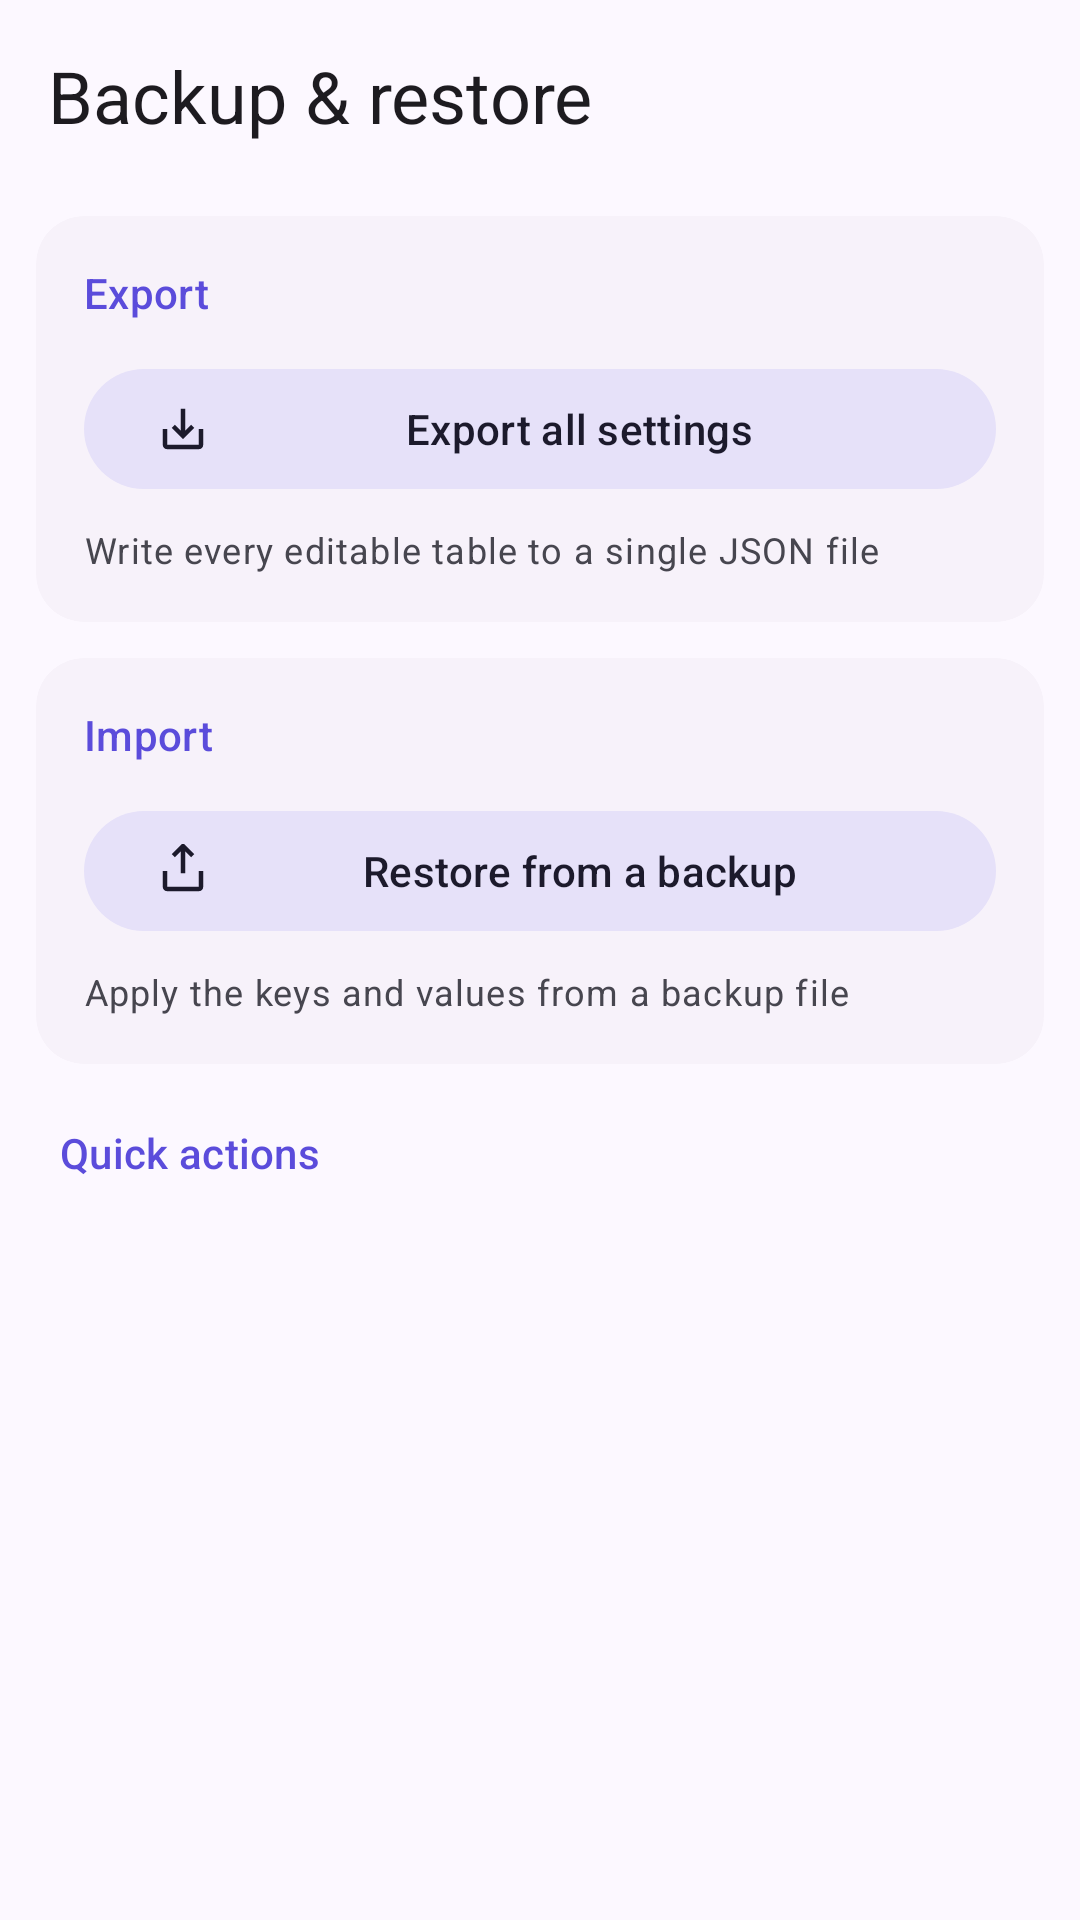

Here is an Android app screen rendered from its layout file. Give the layout XML and the strings, colors and styles it references.
<!-- AndroidManifest.xml: application theme AppTheme -->
<!-- res/layout/fragment_backup.xml -->
<?xml version="1.0" encoding="utf-8"?>
<androidx.coordinatorlayout.widget.CoordinatorLayout
    xmlns:android="http://schemas.android.com/apk/res/android"
    xmlns:app="http://schemas.android.com/apk/res-auto"
    xmlns:tools="http://schemas.android.com/tools"
    android:layout_width="match_parent"
    android:layout_height="match_parent">

    <com.google.android.material.appbar.AppBarLayout
        android:layout_width="match_parent"
        android:layout_height="wrap_content"
        android:fitsSystemWindows="true">

        <com.google.android.material.appbar.MaterialToolbar
            android:id="@+id/backup_toolbar"
            android:layout_width="match_parent"
            android:layout_height="?attr/actionBarSize"
            app:title="@string/backup_title"
            app:titleTextAppearance="?attr/textAppearanceHeadlineSmall" />

    </com.google.android.material.appbar.AppBarLayout>

    <androidx.core.widget.NestedScrollView
        android:layout_width="match_parent"
        android:layout_height="match_parent"
        android:clipToPadding="false"
        android:paddingBottom="24dp"
        app:layout_behavior="@string/appbar_scrolling_view_behavior">

        <LinearLayout
            android:layout_width="match_parent"
            android:layout_height="wrap_content"
            android:orientation="vertical"
            android:paddingTop="8dp">

            <com.google.android.material.card.MaterialCardView
                style="@style/Widget.SetEdit.SettingCard"
                android:layout_width="match_parent"
                android:layout_height="wrap_content"
                android:layout_marginHorizontal="12dp">

                <LinearLayout
                    android:layout_width="match_parent"
                    android:layout_height="wrap_content"
                    android:orientation="vertical"
                    android:padding="16dp">

                    <com.google.android.material.textview.MaterialTextView
                        android:layout_width="match_parent"
                        android:layout_height="wrap_content"
                        android:text="@string/backup_section_export"
                        android:textAppearance="?attr/textAppearanceTitleSmall"
                        android:textColor="?attr/colorPrimary" />

                    <com.google.android.material.button.MaterialButton
                        android:id="@+id/backup_export"
                        style="@style/Widget.Material3.Button.TonalButton"
                        android:layout_width="match_parent"
                        android:layout_height="wrap_content"
                        android:layout_marginTop="12dp"
                        android:text="@string/backup_export_all"
                        app:icon="@drawable/ic_export" />

                    <com.google.android.material.textview.MaterialTextView
                        android:layout_width="match_parent"
                        android:layout_height="wrap_content"
                        android:layout_marginTop="8dp"
                        android:text="@string/backup_export_all_desc"
                        android:textAppearance="?attr/textAppearanceBodySmall"
                        android:textColor="?attr/colorOnSurfaceVariant" />

                </LinearLayout>

            </com.google.android.material.card.MaterialCardView>

            <com.google.android.material.card.MaterialCardView
                style="@style/Widget.SetEdit.SettingCard"
                android:layout_width="match_parent"
                android:layout_height="wrap_content"
                android:layout_marginHorizontal="12dp"
                android:layout_marginTop="12dp">

                <LinearLayout
                    android:layout_width="match_parent"
                    android:layout_height="wrap_content"
                    android:orientation="vertical"
                    android:padding="16dp">

                    <com.google.android.material.textview.MaterialTextView
                        android:layout_width="match_parent"
                        android:layout_height="wrap_content"
                        android:text="@string/backup_section_import"
                        android:textAppearance="?attr/textAppearanceTitleSmall"
                        android:textColor="?attr/colorPrimary" />

                    <com.google.android.material.button.MaterialButton
                        android:id="@+id/backup_import"
                        style="@style/Widget.Material3.Button.TonalButton"
                        android:layout_width="match_parent"
                        android:layout_height="wrap_content"
                        android:layout_marginTop="12dp"
                        android:text="@string/backup_import"
                        app:icon="@drawable/ic_import" />

                    <com.google.android.material.textview.MaterialTextView
                        android:layout_width="match_parent"
                        android:layout_height="wrap_content"
                        android:layout_marginTop="8dp"
                        android:text="@string/backup_import_desc"
                        android:textAppearance="?attr/textAppearanceBodySmall"
                        android:textColor="?attr/colorOnSurfaceVariant" />

                </LinearLayout>

            </com.google.android.material.card.MaterialCardView>

            <com.google.android.material.textview.MaterialTextView
                android:layout_width="match_parent"
                android:layout_height="wrap_content"
                android:layout_marginHorizontal="20dp"
                android:layout_marginTop="20dp"
                android:text="@string/home_section_quick"
                android:textAppearance="?attr/textAppearanceTitleSmall"
                android:textColor="?attr/colorPrimary" />

            <androidx.recyclerview.widget.RecyclerView
                android:id="@+id/backup_recipes"
                android:layout_width="match_parent"
                android:layout_height="wrap_content"
                android:layout_marginTop="4dp"
                android:nestedScrollingEnabled="false"
                tools:itemCount="2"
                tools:listitem="@layout/item_recipe_card" />

        </LinearLayout>

    </androidx.core.widget.NestedScrollView>

</androidx.coordinatorlayout.widget.CoordinatorLayout>
<!-- res/layout/item_recipe_card.xml (included above) -->
<?xml version="1.0" encoding="utf-8"?>
<com.google.android.material.card.MaterialCardView
    xmlns:android="http://schemas.android.com/apk/res/android"
    xmlns:app="http://schemas.android.com/apk/res-auto"
    xmlns:tools="http://schemas.android.com/tools"
    style="@style/Widget.SetEdit.SettingCard"
    android:layout_width="match_parent"
    android:layout_height="wrap_content"
    android:layout_marginHorizontal="12dp"
    android:layout_marginVertical="6dp"
    app:cardCornerRadius="20dp">

    <androidx.appcompat.widget.LinearLayoutCompat
        android:layout_width="match_parent"
        android:layout_height="wrap_content"
        android:orientation="vertical"
        android:padding="18dp">

        <androidx.appcompat.widget.LinearLayoutCompat
            android:layout_width="match_parent"
            android:layout_height="wrap_content"
            android:gravity="center_vertical"
            android:orientation="horizontal">

            <com.google.android.material.card.MaterialCardView
                android:layout_width="44dp"
                android:layout_height="44dp"
                app:cardBackgroundColor="?attr/colorTertiaryContainer"
                app:cardCornerRadius="14dp"
                app:cardElevation="0dp">

                <ImageView
                    android:id="@+id/recipe_icon"
                    android:layout_width="24dp"
                    android:layout_height="24dp"
                    android:layout_gravity="center"
                    android:contentDescription="@null"
                    app:tint="?attr/colorOnTertiaryContainer"
                    tools:src="@drawable/ic_recipes" />

            </com.google.android.material.card.MaterialCardView>

            <androidx.appcompat.widget.LinearLayoutCompat
                android:layout_width="0dp"
                android:layout_height="wrap_content"
                android:layout_marginStart="16dp"
                android:layout_weight="1"
                android:orientation="vertical">

                <com.google.android.material.textview.MaterialTextView
                    android:id="@+id/recipe_title"
                    android:layout_width="match_parent"
                    android:layout_height="wrap_content"
                    android:textAppearance="?attr/textAppearanceTitleSmall"
                    android:textColor="?attr/colorOnSurface"
                    tools:text="Fast animations" />

                <com.google.android.material.textview.MaterialTextView
                    android:id="@+id/recipe_description"
                    android:layout_width="match_parent"
                    android:layout_height="wrap_content"
                    android:layout_marginTop="2dp"
                    android:textAppearance="?attr/textAppearanceBodySmall"
                    android:textColor="?attr/colorOnSurfaceVariant"
                    tools:text="Set window, transition and animator scales to 0.5x" />

                <com.google.android.material.textview.MaterialTextView
                    android:id="@+id/recipe_category"
                    android:layout_width="wrap_content"
                    android:layout_height="wrap_content"
                    android:layout_marginTop="6dp"
                    android:background="@drawable/bg_type_badge"
                    android:paddingHorizontal="8dp"
                    android:paddingVertical="2dp"
                    android:textAppearance="?attr/textAppearanceLabelSmall"
                    android:textColor="?attr/colorOnSurfaceVariant"
                    tools:text="Animations" />

            </androidx.appcompat.widget.LinearLayoutCompat>

            <com.google.android.material.button.MaterialButton
                android:id="@+id/recipe_apply"
                style="@style/Widget.Material3.Button.TonalButton"
                android:layout_width="wrap_content"
                android:layout_height="wrap_content"
                android:layout_marginStart="8dp"
                android:minWidth="0dp"
                android:text="@string/recipe_apply" />

        </androidx.appcompat.widget.LinearLayoutCompat>

    </androidx.appcompat.widget.LinearLayoutCompat>

</com.google.android.material.card.MaterialCardView>
<!-- resources referenced by this layout -->
<resources>
  <!-- drawable ic_import (drawable) -->
  <?xml version="1.0" encoding="utf-8"?>
  <vector xmlns:android="http://schemas.android.com/apk/res/android"
      android:width="24dp" android:height="24dp"
      android:viewportWidth="24" android:viewportHeight="24">
      <path android:fillColor="#FF000000" android:pathData="M19,12v7L5,19v-7L3,12v7c0,1.1 0.9,2 2,2h14c1.1,0 2,-0.9 2,-2v-7h-2zM13,3.33l2.59,2.58L17,4.5l-5,-5 -5,5 1.41,1.41L11,3.33L11,13h2L13,3.33z" />
  </vector>
  <string name="backup_export_all">Export all settings</string>
  <string name="backup_export_all_desc">Write every editable table to a single JSON file</string>
  <string name="backup_import">Restore from a backup</string>
  <string name="backup_import_desc">Apply the keys and values from a backup file</string>
  <string name="backup_section_export">Export</string>
  <string name="backup_section_import">Import</string>
  <string name="backup_title">Backup &amp; restore</string>
  <string name="home_section_quick">Quick actions</string>
  <string name="recipe_apply">Apply</string>
  <style name="Widget.SetEdit.SettingCard" parent="Widget.Material3.CardView.Filled">
          <item name="cardCornerRadius">16dp</item>
          <item name="cardElevation">0dp</item>
          <item name="cardBackgroundColor">?attr/colorSurfaceContainerLow</item>
          <item name="rippleColor">?attr/colorPrimary</item>
          <item name="android:clickable">true</item>
          <item name="android:focusable">true</item>
      </style>
  <style name="AppTheme" parent="AppThemeOverlay">
          <item name="android:windowActivityTransitions">true</item>
          <item name="android:windowContentTransitions">true</item>
          <item name="android:windowAllowEnterTransitionOverlap">true</item>
          <item name="android:windowAllowReturnTransitionOverlap">true</item>
      </style>
  <style name="AppThemeOverlay" parent="AppThemeBase">
          <item name="android:statusBarColor">@android:color/transparent</item>
          <item name="android:navigationBarColor">@android:color/transparent</item>
          <item name="android:windowLightStatusBar">true</item>
      </style>
  <color name="colorPrimary">#5B4CDB</color>
  <color name="colorOnPrimary">#FFFFFF</color>
  <color name="colorPrimaryContainer">#E5DEFF</color>
  <color name="colorOnPrimaryContainer">#170065</color>
  <color name="colorSecondary">#605D71</color>
  <color name="colorOnSecondary">#FFFFFF</color>
  <color name="colorSecondaryContainer">#E6E1F9</color>
  <color name="colorOnSecondaryContainer">#1C1A2C</color>
  <color name="colorTertiary">#7B4E7D</color>
  <color name="colorOnTertiary">#FFFFFF</color>
  <color name="colorTertiaryContainer">#FFD7F5</color>
  <color name="colorOnTertiaryContainer">#300B35</color>
  <color name="colorError">#BA1A1A</color>
  <color name="colorOnError">#FFFFFF</color>
  <color name="colorErrorContainer">#FFDAD6</color>
  <color name="colorOnErrorContainer">#410002</color>
  <color name="colorBackground">#FCF8FF</color>
  <color name="colorOnBackground">#1B1B21</color>
  <color name="colorSurface">#FCF8FF</color>
  <color name="colorOnSurface">#1B1B21</color>
  <color name="colorSurfaceVariant">#E5E0EC</color>
  <color name="colorOnSurfaceVariant">#47464F</color>
  <color name="colorSurfaceInverse">#303036</color>
  <color name="colorOnSurfaceInverse">#F3EFF7</color>
  <color name="colorOutline">#787680</color>
  <color name="colorOutlineVariant">#C8C5D0</color>
  <color name="colorSurfaceContainerLowest">#FFFFFF</color>
  <color name="colorSurfaceContainerLow">#F7F2FA</color>
  <color name="colorSurfaceContainer">#F1ECF4</color>
  <color name="colorSurfaceContainerHigh">#EBE6EF</color>
  <color name="colorSurfaceContainerHighest">#E5E0E9</color>
</resources>
